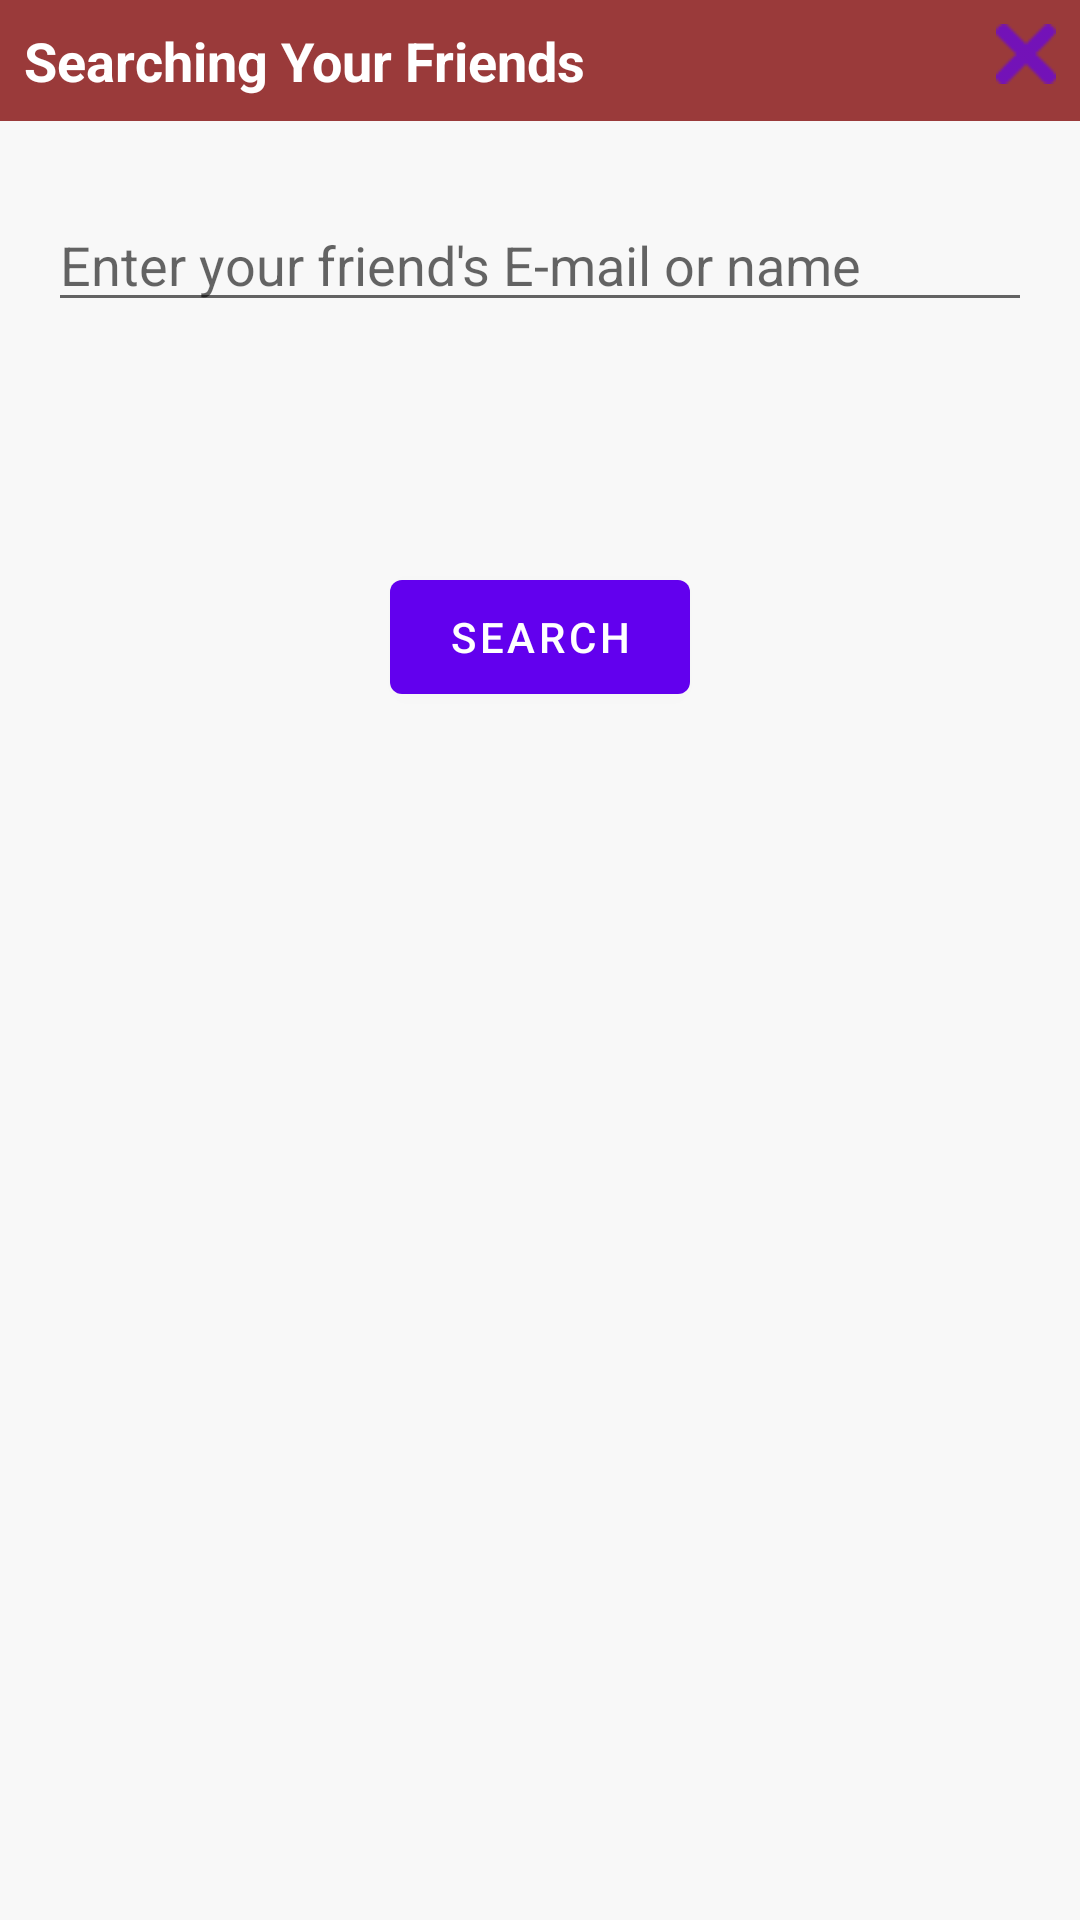

Reconstruct the res/layout file that produces this screen, plus the resources it refers to.
<!-- AndroidManifest.xml: application theme Theme.ULHK -->
<!-- res/layout/search_friends.xml -->
<androidx.constraintlayout.widget.ConstraintLayout
    xmlns:android="http://schemas.android.com/apk/res/android"
    xmlns:tools="http://schemas.android.com/tools"
    android:layout_width="match_parent"
    android:background="#F8F8F8"
    android:layout_height="wrap_content">

    <RelativeLayout
        android:id="@+id/titlelayout"
        android:layout_width="match_parent"
        android:layout_height="wrap_content"
        android:layout_alignParentLeft="true"
        android:layout_alignParentTop="true"
        android:background="@color/red"
        android:padding="8dp"
        tools:ignore="MissingConstraints">

        <TextView
            android:layout_width="match_parent"
            android:layout_height="wrap_content"
            android:layout_centerVertical="true"
            android:text="Searching Your Friends"
            android:textColor="#ffffff"
            android:textSize="18sp"
            android:textStyle="bold" />

        <Button
            android:id="@+id/btn_cancle"
            android:layout_width="20dp"
            android:layout_height="20dp"
            android:layout_alignParentRight="true"
            android:background="@drawable/ic_cha" />

    </RelativeLayout>

    <LinearLayout
        android:layout_width="match_parent"
        android:layout_height="wrap_content"
        android:orientation="vertical"
        android:padding="16dp"
        tools:ignore="MissingConstraints">

        <EditText
            android:id="@+id/text_search"
            android:layout_width="match_parent"
            android:layout_height="wrap_content"
            android:layout_marginTop="50dp"
            android:hint="Enter your friend's E-mail or name"
            android:inputType="text" />

        <Button
            android:id="@+id/btn_search"
            android:layout_width="100dp"
            android:layout_height="50dp"
            android:layout_gravity="center_horizontal"
            android:layout_marginTop="80dp"
            android:text="Search" />

        <androidx.recyclerview.widget.RecyclerView
            android:id="@+id/search_recyclerView"
            android:layout_width="match_parent"
            android:layout_height="match_parent"
            android:layout_marginTop="50dp" />

    </LinearLayout>


</androidx.constraintlayout.widget.ConstraintLayout>
<!-- resources referenced by this layout -->
<resources>
  <color name="red">#9A3A3A</color>
  <!-- drawable ic_cha: png bitmap (drawable, 432 bytes) -->
  <style name="Theme.ULHK" parent="Theme.MaterialComponents.DayNight.DarkActionBar">
          
          <item name="colorPrimary">@color/purple_500</item>
          <item name="colorPrimaryVariant">@color/purple_700</item>
          <item name="colorOnPrimary">@color/white</item>
          
          <item name="colorSecondary">@color/teal_200</item>
          <item name="colorSecondaryVariant">@color/teal_700</item>
          <item name="colorOnSecondary">@color/black</item>
          
  
          
      </style>
  <color name="purple_500">#FF6200EE</color>
  <color name="purple_700">#FF3700B3</color>
  <color name="white">#FFFFFFFF</color>
  <color name="teal_200">#FF03DAC5</color>
  <color name="teal_700">#FF018786</color>
  <color name="black">#FF000000</color>
</resources>
